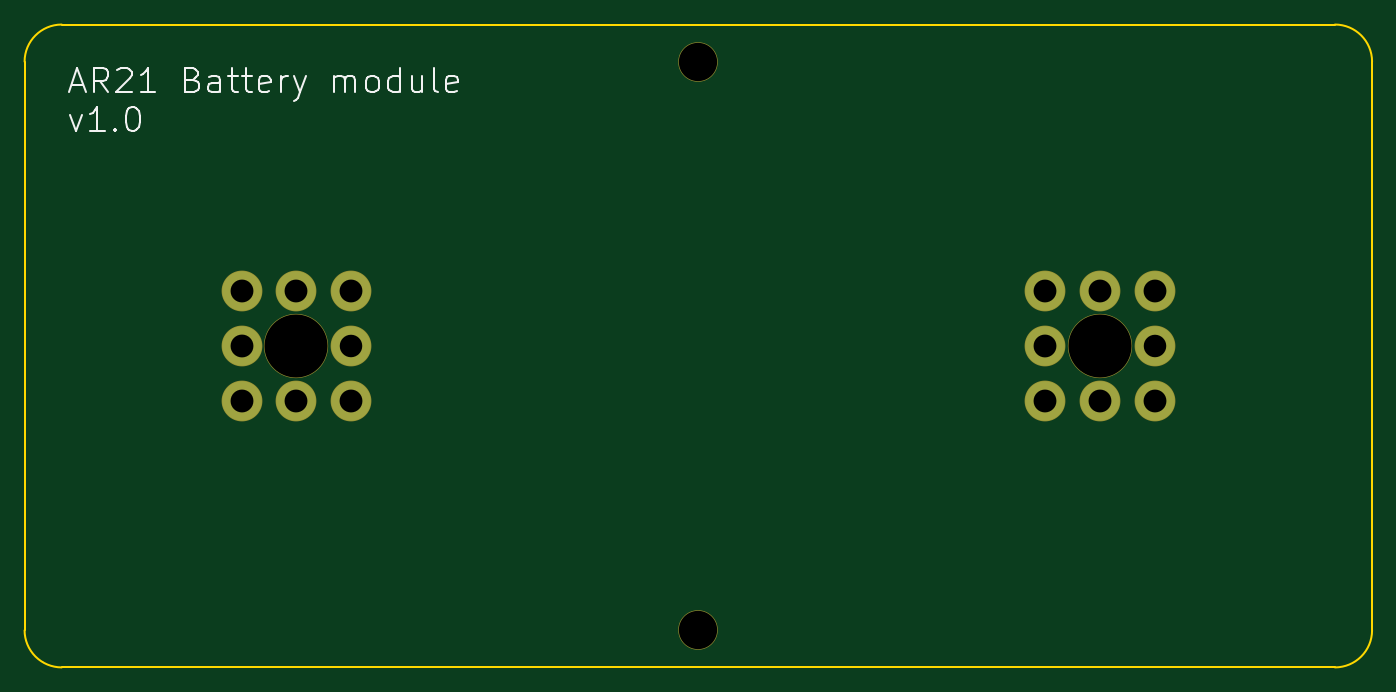
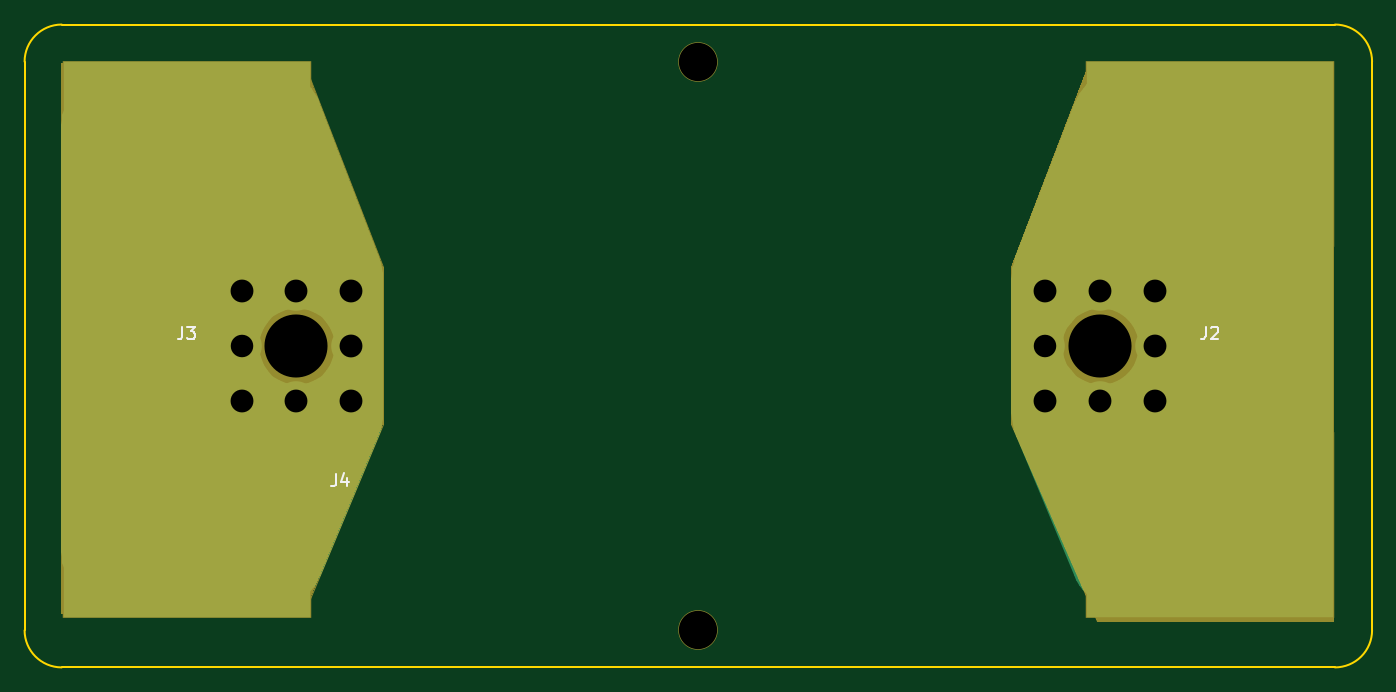
Circuit board: 9 layer files. Board 109.0 x 52.0 mm.
- bottom_copper: AR21_Battery_PCB-B_Cu.gbr (13170 bytes)
- bottom_mask: AR21_Battery_PCB-B_Mask.gbr (2105 bytes)
- bottom_silk: AR21_Battery_PCB-B_SilkS.gbr (1824 bytes)
- outline: AR21_Battery_PCB-Edge_Cuts.gbr (1087 bytes)
- top_copper: AR21_Battery_PCB-F_Cu.gbr (1026 bytes)
- top_mask: AR21_Battery_PCB-F_Mask.gbr (1152 bytes)
- top_silk: AR21_Battery_PCB-F_SilkS.gbr (7020 bytes)
- drill: AR21_Battery_PCB-NPTH.drl (368 bytes)
- drill: AR21_Battery_PCB-PTH.drl (564 bytes)

=== bottom_copper: AR21_Battery_PCB-B_Cu.gbr (13170 bytes, source omitted) ===
=== bottom_mask: AR21_Battery_PCB-B_Mask.gbr ===
G04 #@! TF.GenerationSoftware,KiCad,Pcbnew,(5.1.6)-1*
G04 #@! TF.CreationDate,2020-12-13T21:15:54+01:00*
G04 #@! TF.ProjectId,AR21_Battery_PCB,41523231-5f42-4617-9474-6572795f5043,rev?*
G04 #@! TF.SameCoordinates,Original*
G04 #@! TF.FileFunction,Soldermask,Bot*
G04 #@! TF.FilePolarity,Negative*
%FSLAX46Y46*%
G04 Gerber Fmt 4.6, Leading zero omitted, Abs format (unit mm)*
G04 Created by KiCad (PCBNEW (5.1.6)-1) date 2020-12-13 21:15:54*
%MOMM*%
%LPD*%
G01*
G04 APERTURE LIST*
%ADD10C,0.100000*%
%ADD11C,3.200000*%
%ADD12R,20.100000X15.100000*%
%ADD13C,3.300000*%
%ADD14C,5.200000*%
G04 APERTURE END LIST*
D10*
G36*
X115189000Y-95758000D02*
G01*
X115189000Y-108458000D01*
X108204000Y-124333000D01*
X89154000Y-124333000D01*
X89154000Y-79248000D01*
X108839000Y-79248000D01*
X115189000Y-95758000D01*
G37*
X115189000Y-95758000D02*
X115189000Y-108458000D01*
X108204000Y-124333000D01*
X89154000Y-124333000D01*
X89154000Y-79248000D01*
X108839000Y-79248000D01*
X115189000Y-95758000D01*
G36*
X192024000Y-123698000D02*
G01*
X172339000Y-123698000D01*
X165989000Y-108458000D01*
X165989000Y-95758000D01*
X172339000Y-79248000D01*
X192024000Y-79248000D01*
X192024000Y-123698000D01*
G37*
X192024000Y-123698000D02*
X172339000Y-123698000D01*
X165989000Y-108458000D01*
X165989000Y-95758000D01*
X172339000Y-79248000D01*
X192024000Y-79248000D01*
X192024000Y-123698000D01*
D11*
X140462000Y-79108000D03*
X140462000Y-125108000D03*
D12*
X99060000Y-86600000D03*
X99060000Y-116600000D03*
D13*
X103515000Y-97673000D03*
X107950000Y-97673000D03*
X112385000Y-97673000D03*
X103515000Y-102108000D03*
D14*
X107950000Y-102108000D03*
D13*
X112385000Y-102108000D03*
X103515000Y-106543000D03*
X107950000Y-106543000D03*
X112385000Y-106543000D03*
D12*
X181864000Y-86600000D03*
X181864000Y-116600000D03*
D13*
X168539000Y-97673000D03*
X172974000Y-97673000D03*
X177409000Y-97673000D03*
X168539000Y-102108000D03*
D14*
X172974000Y-102108000D03*
D13*
X177409000Y-102108000D03*
X168539000Y-106543000D03*
X172974000Y-106543000D03*
X177409000Y-106543000D03*
M02*

=== bottom_silk: AR21_Battery_PCB-B_SilkS.gbr ===
G04 #@! TF.GenerationSoftware,KiCad,Pcbnew,(5.1.6)-1*
G04 #@! TF.CreationDate,2020-12-13T21:15:54+01:00*
G04 #@! TF.ProjectId,AR21_Battery_PCB,41523231-5f42-4617-9474-6572795f5043,rev?*
G04 #@! TF.SameCoordinates,Original*
G04 #@! TF.FileFunction,Legend,Bot*
G04 #@! TF.FilePolarity,Positive*
%FSLAX46Y46*%
G04 Gerber Fmt 4.6, Leading zero omitted, Abs format (unit mm)*
G04 Created by KiCad (PCBNEW (5.1.6)-1) date 2020-12-13 21:15:54*
%MOMM*%
%LPD*%
G01*
G04 APERTURE LIST*
%ADD10C,0.150000*%
G04 APERTURE END LIST*
D10*
X99393333Y-100552380D02*
X99393333Y-101266666D01*
X99440952Y-101409523D01*
X99536190Y-101504761D01*
X99679047Y-101552380D01*
X99774285Y-101552380D01*
X98964761Y-100647619D02*
X98917142Y-100600000D01*
X98821904Y-100552380D01*
X98583809Y-100552380D01*
X98488571Y-100600000D01*
X98440952Y-100647619D01*
X98393333Y-100742857D01*
X98393333Y-100838095D01*
X98440952Y-100980952D01*
X99012380Y-101552380D01*
X98393333Y-101552380D01*
X182197333Y-100552380D02*
X182197333Y-101266666D01*
X182244952Y-101409523D01*
X182340190Y-101504761D01*
X182483047Y-101552380D01*
X182578285Y-101552380D01*
X181816380Y-100552380D02*
X181197333Y-100552380D01*
X181530666Y-100933333D01*
X181387809Y-100933333D01*
X181292571Y-100980952D01*
X181244952Y-101028571D01*
X181197333Y-101123809D01*
X181197333Y-101361904D01*
X181244952Y-101457142D01*
X181292571Y-101504761D01*
X181387809Y-101552380D01*
X181673523Y-101552380D01*
X181768761Y-101504761D01*
X181816380Y-101457142D01*
X169761333Y-112464380D02*
X169761333Y-113178666D01*
X169808952Y-113321523D01*
X169904190Y-113416761D01*
X170047047Y-113464380D01*
X170142285Y-113464380D01*
X168856571Y-112797714D02*
X168856571Y-113464380D01*
X169094666Y-112416761D02*
X169332761Y-113131047D01*
X168713714Y-113131047D01*
M02*

=== outline: AR21_Battery_PCB-Edge_Cuts.gbr ===
G04 #@! TF.GenerationSoftware,KiCad,Pcbnew,(5.1.6)-1*
G04 #@! TF.CreationDate,2020-12-13T21:15:54+01:00*
G04 #@! TF.ProjectId,AR21_Battery_PCB,41523231-5f42-4617-9474-6572795f5043,rev?*
G04 #@! TF.SameCoordinates,Original*
G04 #@! TF.FileFunction,Profile,NP*
%FSLAX46Y46*%
G04 Gerber Fmt 4.6, Leading zero omitted, Abs format (unit mm)*
G04 Created by KiCad (PCBNEW (5.1.6)-1) date 2020-12-13 21:15:54*
%MOMM*%
%LPD*%
G01*
G04 APERTURE LIST*
G04 #@! TA.AperFunction,Profile*
%ADD10C,0.200000*%
G04 #@! TD*
G04 APERTURE END LIST*
D10*
X88962000Y-128108000D02*
G75*
G02*
X85962000Y-125108000I0J3000000D01*
G01*
X194962000Y-125108000D02*
G75*
G02*
X191962000Y-128108000I-3000000J0D01*
G01*
X191962000Y-76108000D02*
G75*
G02*
X194962000Y-79108000I0J-3000000D01*
G01*
X85962000Y-79108000D02*
G75*
G02*
X88962000Y-76108000I3000000J0D01*
G01*
X191962000Y-128108000D02*
X88962000Y-128108000D01*
X194962000Y-79108000D02*
X194962000Y-125108000D01*
X88962000Y-76108000D02*
X191962000Y-76108000D01*
X85962000Y-125108000D02*
X85962000Y-79108000D01*
M02*

=== top_copper: AR21_Battery_PCB-F_Cu.gbr ===
G04 #@! TF.GenerationSoftware,KiCad,Pcbnew,(5.1.6)-1*
G04 #@! TF.CreationDate,2020-12-13T21:15:54+01:00*
G04 #@! TF.ProjectId,AR21_Battery_PCB,41523231-5f42-4617-9474-6572795f5043,rev?*
G04 #@! TF.SameCoordinates,Original*
G04 #@! TF.FileFunction,Copper,L1,Top*
G04 #@! TF.FilePolarity,Positive*
%FSLAX46Y46*%
G04 Gerber Fmt 4.6, Leading zero omitted, Abs format (unit mm)*
G04 Created by KiCad (PCBNEW (5.1.6)-1) date 2020-12-13 21:15:54*
%MOMM*%
%LPD*%
G01*
G04 APERTURE LIST*
G04 #@! TA.AperFunction,ComponentPad*
%ADD10C,3.200000*%
G04 #@! TD*
G04 APERTURE END LIST*
D10*
X103515000Y-97673000D03*
X107950000Y-97673000D03*
X112385000Y-97673000D03*
X103515000Y-102108000D03*
X112385000Y-102108000D03*
X103515000Y-106543000D03*
X107950000Y-106543000D03*
X112385000Y-106543000D03*
X168539000Y-97673000D03*
X172974000Y-97673000D03*
X177409000Y-97673000D03*
X168539000Y-102108000D03*
X177409000Y-102108000D03*
X168539000Y-106543000D03*
X172974000Y-106543000D03*
X177409000Y-106543000D03*
M02*

=== top_mask: AR21_Battery_PCB-F_Mask.gbr ===
G04 #@! TF.GenerationSoftware,KiCad,Pcbnew,(5.1.6)-1*
G04 #@! TF.CreationDate,2020-12-13T21:15:54+01:00*
G04 #@! TF.ProjectId,AR21_Battery_PCB,41523231-5f42-4617-9474-6572795f5043,rev?*
G04 #@! TF.SameCoordinates,Original*
G04 #@! TF.FileFunction,Soldermask,Top*
G04 #@! TF.FilePolarity,Negative*
%FSLAX46Y46*%
G04 Gerber Fmt 4.6, Leading zero omitted, Abs format (unit mm)*
G04 Created by KiCad (PCBNEW (5.1.6)-1) date 2020-12-13 21:15:54*
%MOMM*%
%LPD*%
G01*
G04 APERTURE LIST*
%ADD10C,3.200000*%
%ADD11C,3.300000*%
%ADD12C,5.200000*%
G04 APERTURE END LIST*
D10*
X140462000Y-79108000D03*
X140462000Y-125108000D03*
D11*
X103515000Y-97673000D03*
X107950000Y-97673000D03*
X112385000Y-97673000D03*
X103515000Y-102108000D03*
D12*
X107950000Y-102108000D03*
D11*
X112385000Y-102108000D03*
X103515000Y-106543000D03*
X107950000Y-106543000D03*
X112385000Y-106543000D03*
X168539000Y-97673000D03*
X172974000Y-97673000D03*
X177409000Y-97673000D03*
X168539000Y-102108000D03*
D12*
X172974000Y-102108000D03*
D11*
X177409000Y-102108000D03*
X168539000Y-106543000D03*
X172974000Y-106543000D03*
X177409000Y-106543000D03*
M02*

=== top_silk: AR21_Battery_PCB-F_SilkS.gbr ===
G04 #@! TF.GenerationSoftware,KiCad,Pcbnew,(5.1.6)-1*
G04 #@! TF.CreationDate,2020-12-13T21:15:54+01:00*
G04 #@! TF.ProjectId,AR21_Battery_PCB,41523231-5f42-4617-9474-6572795f5043,rev?*
G04 #@! TF.SameCoordinates,Original*
G04 #@! TF.FileFunction,Legend,Top*
G04 #@! TF.FilePolarity,Positive*
%FSLAX46Y46*%
G04 Gerber Fmt 4.6, Leading zero omitted, Abs format (unit mm)*
G04 Created by KiCad (PCBNEW (5.1.6)-1) date 2020-12-13 21:15:54*
%MOMM*%
%LPD*%
G01*
G04 APERTURE LIST*
%ADD10C,0.150000*%
G04 APERTURE END LIST*
D10*
X89759452Y-81028933D02*
X90711833Y-81028933D01*
X89568976Y-81600361D02*
X90235642Y-79600361D01*
X90902309Y-81600361D01*
X92711833Y-81600361D02*
X92045166Y-80647980D01*
X91568976Y-81600361D02*
X91568976Y-79600361D01*
X92330880Y-79600361D01*
X92521357Y-79695600D01*
X92616595Y-79790838D01*
X92711833Y-79981314D01*
X92711833Y-80267028D01*
X92616595Y-80457504D01*
X92521357Y-80552742D01*
X92330880Y-80647980D01*
X91568976Y-80647980D01*
X93473738Y-79790838D02*
X93568976Y-79695600D01*
X93759452Y-79600361D01*
X94235642Y-79600361D01*
X94426119Y-79695600D01*
X94521357Y-79790838D01*
X94616595Y-79981314D01*
X94616595Y-80171790D01*
X94521357Y-80457504D01*
X93378500Y-81600361D01*
X94616595Y-81600361D01*
X96521357Y-81600361D02*
X95378500Y-81600361D01*
X95949928Y-81600361D02*
X95949928Y-79600361D01*
X95759452Y-79886076D01*
X95568976Y-80076552D01*
X95378500Y-80171790D01*
X99568976Y-80552742D02*
X99854690Y-80647980D01*
X99949928Y-80743219D01*
X100045166Y-80933695D01*
X100045166Y-81219409D01*
X99949928Y-81409885D01*
X99854690Y-81505123D01*
X99664214Y-81600361D01*
X98902309Y-81600361D01*
X98902309Y-79600361D01*
X99568976Y-79600361D01*
X99759452Y-79695600D01*
X99854690Y-79790838D01*
X99949928Y-79981314D01*
X99949928Y-80171790D01*
X99854690Y-80362266D01*
X99759452Y-80457504D01*
X99568976Y-80552742D01*
X98902309Y-80552742D01*
X101759452Y-81600361D02*
X101759452Y-80552742D01*
X101664214Y-80362266D01*
X101473738Y-80267028D01*
X101092785Y-80267028D01*
X100902309Y-80362266D01*
X101759452Y-81505123D02*
X101568976Y-81600361D01*
X101092785Y-81600361D01*
X100902309Y-81505123D01*
X100807071Y-81314647D01*
X100807071Y-81124171D01*
X100902309Y-80933695D01*
X101092785Y-80838457D01*
X101568976Y-80838457D01*
X101759452Y-80743219D01*
X102426119Y-80267028D02*
X103188023Y-80267028D01*
X102711833Y-79600361D02*
X102711833Y-81314647D01*
X102807071Y-81505123D01*
X102997547Y-81600361D01*
X103188023Y-81600361D01*
X103568976Y-80267028D02*
X104330880Y-80267028D01*
X103854690Y-79600361D02*
X103854690Y-81314647D01*
X103949928Y-81505123D01*
X104140404Y-81600361D01*
X104330880Y-81600361D01*
X105759452Y-81505123D02*
X105568976Y-81600361D01*
X105188023Y-81600361D01*
X104997547Y-81505123D01*
X104902309Y-81314647D01*
X104902309Y-80552742D01*
X104997547Y-80362266D01*
X105188023Y-80267028D01*
X105568976Y-80267028D01*
X105759452Y-80362266D01*
X105854690Y-80552742D01*
X105854690Y-80743219D01*
X104902309Y-80933695D01*
X106711833Y-81600361D02*
X106711833Y-80267028D01*
X106711833Y-80647980D02*
X106807071Y-80457504D01*
X106902309Y-80362266D01*
X107092785Y-80267028D01*
X107283261Y-80267028D01*
X107759452Y-80267028D02*
X108235642Y-81600361D01*
X108711833Y-80267028D02*
X108235642Y-81600361D01*
X108045166Y-82076552D01*
X107949928Y-82171790D01*
X107759452Y-82267028D01*
X110997547Y-81600361D02*
X110997547Y-80267028D01*
X110997547Y-80457504D02*
X111092785Y-80362266D01*
X111283261Y-80267028D01*
X111568976Y-80267028D01*
X111759452Y-80362266D01*
X111854690Y-80552742D01*
X111854690Y-81600361D01*
X111854690Y-80552742D02*
X111949928Y-80362266D01*
X112140404Y-80267028D01*
X112426119Y-80267028D01*
X112616595Y-80362266D01*
X112711833Y-80552742D01*
X112711833Y-81600361D01*
X113949928Y-81600361D02*
X113759452Y-81505123D01*
X113664214Y-81409885D01*
X113568976Y-81219409D01*
X113568976Y-80647980D01*
X113664214Y-80457504D01*
X113759452Y-80362266D01*
X113949928Y-80267028D01*
X114235642Y-80267028D01*
X114426119Y-80362266D01*
X114521357Y-80457504D01*
X114616595Y-80647980D01*
X114616595Y-81219409D01*
X114521357Y-81409885D01*
X114426119Y-81505123D01*
X114235642Y-81600361D01*
X113949928Y-81600361D01*
X116330880Y-81600361D02*
X116330880Y-79600361D01*
X116330880Y-81505123D02*
X116140404Y-81600361D01*
X115759452Y-81600361D01*
X115568976Y-81505123D01*
X115473738Y-81409885D01*
X115378500Y-81219409D01*
X115378500Y-80647980D01*
X115473738Y-80457504D01*
X115568976Y-80362266D01*
X115759452Y-80267028D01*
X116140404Y-80267028D01*
X116330880Y-80362266D01*
X118140404Y-80267028D02*
X118140404Y-81600361D01*
X117283261Y-80267028D02*
X117283261Y-81314647D01*
X117378500Y-81505123D01*
X117568976Y-81600361D01*
X117854690Y-81600361D01*
X118045166Y-81505123D01*
X118140404Y-81409885D01*
X119378500Y-81600361D02*
X119188023Y-81505123D01*
X119092785Y-81314647D01*
X119092785Y-79600361D01*
X120902309Y-81505123D02*
X120711833Y-81600361D01*
X120330880Y-81600361D01*
X120140404Y-81505123D01*
X120045166Y-81314647D01*
X120045166Y-80552742D01*
X120140404Y-80362266D01*
X120330880Y-80267028D01*
X120711833Y-80267028D01*
X120902309Y-80362266D01*
X120997547Y-80552742D01*
X120997547Y-80743219D01*
X120045166Y-80933695D01*
X89664214Y-83417028D02*
X90140404Y-84750361D01*
X90616595Y-83417028D01*
X92426119Y-84750361D02*
X91283261Y-84750361D01*
X91854690Y-84750361D02*
X91854690Y-82750361D01*
X91664214Y-83036076D01*
X91473738Y-83226552D01*
X91283261Y-83321790D01*
X93283261Y-84559885D02*
X93378500Y-84655123D01*
X93283261Y-84750361D01*
X93188023Y-84655123D01*
X93283261Y-84559885D01*
X93283261Y-84750361D01*
X94616595Y-82750361D02*
X94807071Y-82750361D01*
X94997547Y-82845600D01*
X95092785Y-82940838D01*
X95188023Y-83131314D01*
X95283261Y-83512266D01*
X95283261Y-83988457D01*
X95188023Y-84369409D01*
X95092785Y-84559885D01*
X94997547Y-84655123D01*
X94807071Y-84750361D01*
X94616595Y-84750361D01*
X94426119Y-84655123D01*
X94330880Y-84559885D01*
X94235642Y-84369409D01*
X94140404Y-83988457D01*
X94140404Y-83512266D01*
X94235642Y-83131314D01*
X94330880Y-82940838D01*
X94426119Y-82845600D01*
X94616595Y-82750361D01*
X139700095Y-80060380D02*
X139700095Y-79060380D01*
X139700095Y-79536571D02*
X140271523Y-79536571D01*
X140271523Y-80060380D02*
X140271523Y-79060380D01*
X140700095Y-79155619D02*
X140747714Y-79108000D01*
X140842952Y-79060380D01*
X141081047Y-79060380D01*
X141176285Y-79108000D01*
X141223904Y-79155619D01*
X141271523Y-79250857D01*
X141271523Y-79346095D01*
X141223904Y-79488952D01*
X140652476Y-80060380D01*
X141271523Y-80060380D01*
X139700095Y-126060380D02*
X139700095Y-125060380D01*
X139700095Y-125536571D02*
X140271523Y-125536571D01*
X140271523Y-126060380D02*
X140271523Y-125060380D01*
X141271523Y-126060380D02*
X140700095Y-126060380D01*
X140985809Y-126060380D02*
X140985809Y-125060380D01*
X140890571Y-125203238D01*
X140795333Y-125298476D01*
X140700095Y-125346095D01*
M02*

=== drill: AR21_Battery_PCB-NPTH.drl ===
M48
; DRILL file {KiCad (5.1.6)-1} date 12/13/20 21:16:02
; FORMAT={-:-/ absolute / inch / decimal}
; #@! TF.CreationDate,2020-12-13T21:16:02+01:00
; #@! TF.GenerationSoftware,Kicad,Pcbnew,(5.1.6)-1
; #@! TF.FileFunction,NonPlated,1,2,NPTH
FMAT,2
INCH
T1C0.1220
T2C0.2008
%
G90
G05
T1
X5.53Y-4.9255
X5.53Y-3.1145
T2
X4.25Y-4.02
X6.81Y-4.02
T0
M30

=== drill: AR21_Battery_PCB-PTH.drl ===
M48
; DRILL file {KiCad (5.1.6)-1} date 12/13/20 21:16:02
; FORMAT={-:-/ absolute / inch / decimal}
; #@! TF.CreationDate,2020-12-13T21:16:02+01:00
; #@! TF.GenerationSoftware,Kicad,Pcbnew,(5.1.6)-1
; #@! TF.FileFunction,Plated,1,2,PTH
FMAT,2
INCH
T1C0.0717
T2C0.0728
%
G90
G05
T1
X4.4246Y-4.02
X6.9846Y-4.02
T2
X4.0754Y-3.8454
X4.0754Y-4.02
X4.0754Y-4.1946
X4.25Y-3.8454
X4.25Y-4.1946
X4.4246Y-3.8454
X4.4246Y-4.1946
X6.6354Y-3.8454
X6.6354Y-4.02
X6.6354Y-4.1946
X6.81Y-3.8454
X6.81Y-4.1946
X6.9846Y-3.8454
X6.9846Y-4.1946
T0
M30

